pico-8 play session: no input (idle)

[t = 1 s] idle ~1s (no d-pad/buttons)
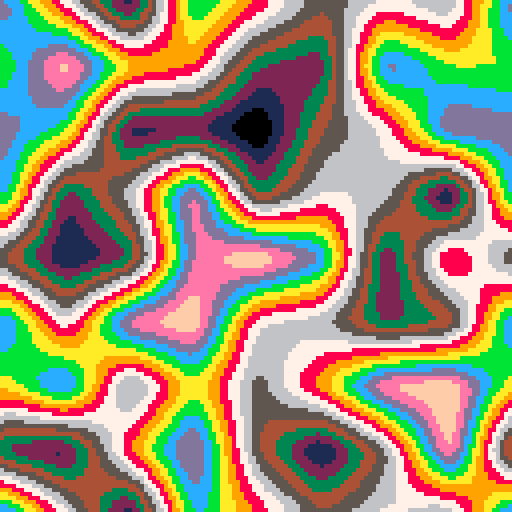
[t = 2 s] idle ~2s (no d-pad/buttons)
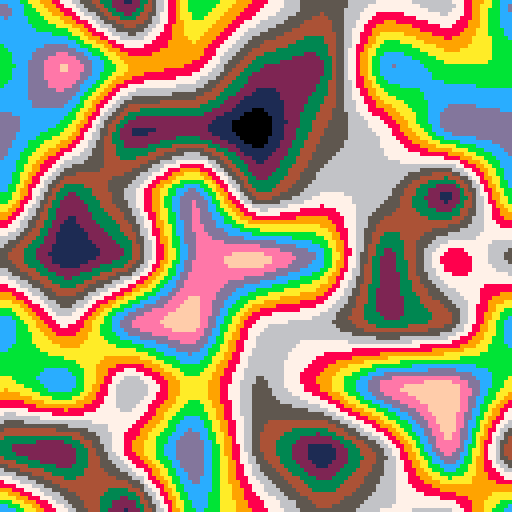
[t = 4 s] idle ~4s (no d-pad/buttons)
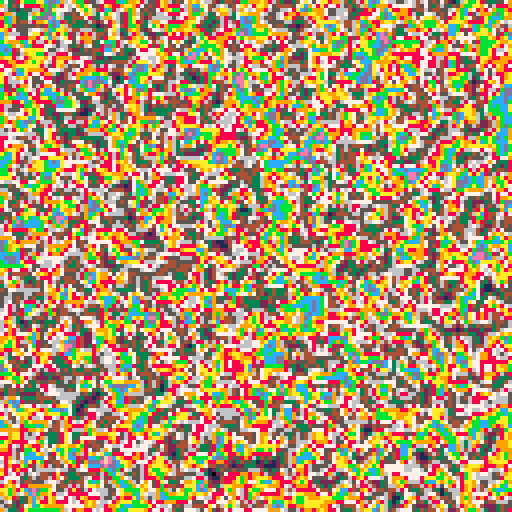
[t = 6 s] idle ~6s (no d-pad/buttons)
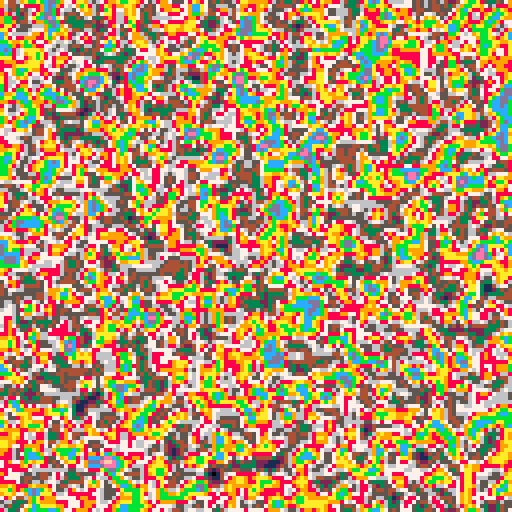
[t = 8 s] idle ~8s (no d-pad/buttons)
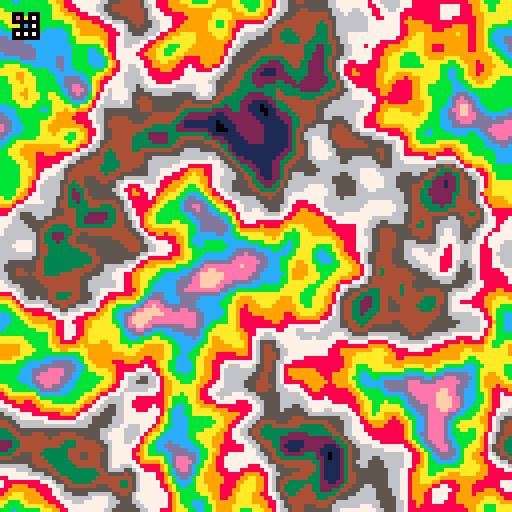

pico-8 cartridge
version 36
__lua__
--main
tim=0

function _init()
	cls()
	srand(1)
	memset(0x8000,0,0x7fff)
	poke(0x5f2d,0x5) --mouselook
	--loop cloud texture
	poke(0x5f38,4)
	poke(0x5f39,4)
	gennoise()
	gennormals()
	drawmap()
end

function _update()
	if (btn(0)) p.rx-=rotspeed
	if (btn(1)) p.rx+=rotspeed
	p.rx+=stat(38)/1000
	p.rx=p.rx%1
	p.ry+=stat(39)/5
	p.ry=min(max(p.ry,-32),12)
	
	local sinr,cosr=sin(p.rx),cos(p.rx)
	if (btn(2) or btn(2,1)) then
	 p.x-=sinr*movspeed
	 p.y-=cosr*movspeed
	end
	if (btn(3) or btn(3,1)) then
	 p.x+=sinr*movspeed
	 p.y+=cosr*movspeed
	end
	if (btn(0,1)) then
	 p.x-=cosr*movspeed
	 p.y+=sinr*movspeed
	end
	if (btn(1,1)) then
	 p.x+=cosr*movspeed
	 p.y-=sinr*movspeed
	end
	
	if btn(4) then
		--p.dz=1
	end
	p.z+=p.dz
	p.dz-=0.1
	p.z=max(p.z,getmapdata(p.x,p.y)+2)

	
	if (btn(4)) tim-=0.002
	if (btn(5)) tim+=0.002
	tim=(tim+0.0005)%1
end

function _draw()
	--https://www.desmos.com/calculator/n8dl1s17pb
	local m=1-abs(2*tim-1)
	local a=4
	local ma=m^a
	local light=1-ma/(ma+(1-m)^a)
	light*=0.999999
	--set pal for time of day
	setpal(light)
	
	flipscreen()
	
	camera(0,p.ry)
	drawsky(light)
	drawcelestial()
	drawclouds(light)
	drawterrain(light)
	camera()
	
	drawpal()
	--drawminimap()
	--drawmap()
	rectfill(0,0,40,6,6)
	print("cpu="..stat(1),1,1,15)
	--print("light="..light,1,6,15)
	--print("tim="..tim,1,12,15)
	--print("pos="..p.x..","..p.y..","..p.z,1,7,15)
end

function drawpal()
	for i=0,15 do
		local x=i*4
		--draw parimary pallette
		fillp()
		rectfill(x,0,x+3,1,i)
		--draw secondary pallette
		fillp(0b00110011.001)
		rectfill(x,2,x+3,3,i)
	end
	fillp()
end
-->8
--map
--[[
each map location is two bytes

00000000 00000000
	   `--'	  `----'
		 		|				   |
	  normal  height

]]--

function getmapdata(x,y)
	x=x>>6
	y=y>>6
	local px,py=x&0x.ffff,y&0x.ffff
	--[[
	the & operation both takes the
	modulus 128 and flrs the value
	]]--
	local x1,x2=x&0b01111111,(x+1)&0b01111111
	local addr=0x8000+((y&0b01111111)<<8)
	local v1=peek2(addr+(x1<<1))
	local v2=peek2(addr+(x2<<1))
	local h1=v1&0x00ff
	local h2=v2&0x00ff
	local n1=((v1&0x0f00)>>8)
	local n2=((v2&0x0f00)>>8)
	local hy1=h1+py*(n1-8)
	local hy2=h2+py*(n2-8)
	return hy1+px*(hy2-hy1),n1
end

function getsimpleh(x,y)
	x=(x>>6)&0b01111111
	y=(y>>6)&0b01111111
	local v=peek2(0x8000+(x<<1)+(y<<8))	return v&0x00ff,((v&0x0f00)>>8)-8
end

function noiseset(x,y,v)
	v=min(max(v,0),64)
	v=v&0b00111111
	poke(0x8000+x*2+y*256,v)
end

function noiseget(x,y)
	local v=peek(0x8000+x*2+y*256)
	return v&0b00111111
end

function normalset(x,y,v)
	v=min(max(v,0),64)
	v=v&0b00001111
	poke(0x8000+x*2+1+y*256,v)
end

function gennormals()
	local norms={}
	for i=0,127 do
		norms[i]={}
		for j=0,127 do
			local h1=noiseget(i,j)
			local h2=noiseget(i,(j+1)%128)
			v=min(max(h2-h1+8,0),15)
			normalset(i,j,v)
		end
	end
end

function gennoise()
	local arr=genbilerparr(16)
	for i=0,10 do
		arr=smooth(arr)
		arr=normalisearr(arr,64)
		printh(i.." "..stat(0))
	end
	
	local detail=genbilerparr(2)
	for i=0,10 do
		detail=smooth(detail)
		detail=normalisearr(detail,64)
		printh(i.." "..stat(0))
	end
	
	--combine the main and detail 
	--arrays and set the map
	for i=0,127 do
		for j=0,127 do
			arr[i][j]+=detail[j][i]/2
		end
	end
	normalisearr(arr,64)
	for i=0,127 do
		for j=0,127 do
			local v=arr[i][j]
			v=min(max(v+32,0.001),63.999)
			noiseset(i,j,v)
			pset(i,j,v/4)
		end
	end
end

function genbilerparr(cellsize)
	local cellcount=128/cellsize
	local cells={}
	for i=0,cellcount-1 do
		cells[i]={}
		for j=0,cellcount-1 do
			cells[i][j]=rnd(64)-32
		end
	end
	
	local arr={}
	for i=0,127 do
		arr[i]={}
	end
	
	for x=0,cellcount-1 do
		for y=0,cellcount-1 do
			local h=cells[x][y]
			local h➡️=cells[(x+1)%cellcount][y]
			local h⬇️=cells[x][(y+1)%cellcount]
			local h➡️⬇️=cells[(x+1)%cellcount][(y+1)%cellcount]
			local dx1=h➡️-h
			local dx2=h➡️⬇️-h⬇️
			for i=0,cellsize-1 do
				for j=0,cellsize-1 do
					local px,py=i/cellsize,j/cellsize
					local x1=h+px*dx1
					local x2=h⬇️+px*dx2
					local v=x1+py*(x2-x1)
					arr[i+x*cellsize][j+y*cellsize]=v
				end
			end
		end
	end
	return arr
end

function smooth(arr)
	local new={}
	for i=0,127 do
		new[i]={}
		for j=0,127 do
	 	--sample 8 surrounding pixels
			local v=arr[i][j]
			v+=arr[(i-1)%128][j]
			v+=arr[(i+1)%128][j]
			v+=arr[i][(j-1)%128]
			v+=arr[i][(j+1)%128]
			v/=5
			new[i][j]=v
			pset(i,j,(v+32)/4)
		end
	end

	return new
end
-->8
--utility
function normalisearr(arr,rng)
	local maximum=0
	for i=0,127 do
		for j=0,127 do
			maximum=max(abs(arr[i][j]),maximum)
		end
	end
	
	maximum+=0x.0001
	
	for i=0,127 do
		for j=0,127 do
			arr[i][j]=(rng/2*arr[i][j])/maximum
		end
	end
	
	return arr
end
-->8
--draw
--fill pattern gradient
shades={[0]=
 0b0000000000000000,
 0b1000000000000000,
 0b1000000000100000,
 0b1010000000100000,
 0b1010000010100000,
 0b1010010010100000,
 0b1010010010100001,
 0b1010010110100001,
 0b1010010110100101,
 0b1110010110100101,
 0b1110010110110101,
 0b1111010110110101,
 0b1111010111110101,
 0b1111110111110101,
 0b1111110111110111,
 0b1111111111110111,
 0b1111111111111111
}

--terrain colours by light level
cols={[0]=
	--dirt/sand
	{[0]=0,128,132,4,137,9,10},
	--greenery
	{[0]=0,129,1,131,3,139,11},
	--stone
	{[0]=0,128,130,133,5,13,6},
	--sky
	{[0]=0,0,129,1,140,12,6},
	--clouds (mid and dark)
	{[0]=128,128,133,5,13,6,7},
	--cloud+sun rim
	{[0]=128,133,5,136,142,9,135,135,7,7,7},
}

function setpal(l)
	pal(15,7,1)
	
	--terrain and sky
	for i=0,3 do
		local c=cols[i]
		for j=0,2 do
			local mod1=flr(l*(#c-1))
			local c1=i*3+j
			pal(c1,c[j+mod1],1)
			local c2=i*3+max(j-1,0)
			local col=(c1<<4)|c2
			pal(c1,col,2)
		end
	end
	
	--clouds
	local c=cols[4]
	local mod1=flr(l*(#c))
	pal(12,c[mod1],1)
	pal(13,c[mod1+1],1)
	pal(13,0xcd,2)
	
	--sun highlight
	local c=cols[5]
	local mod1=flr(l*(#c))
	pal(14,c[mod1],1)
	
end

function drawterrain(l)
	local maxdist=8000
	local hddist=3000
	local colwidth=3
	local terrh=1200
	local dz,ddz1,ddz2=1,2,200
	
	local z=20
	local px,py,pz=p.x,p.y,p.z
	local lightlevel=flr((l*80)%16)
	local ang=abs(tim*2-1)
	local omang=1-ang
	local numcols=flr(128/colwidth)
	local ybuff,zbuff={},{}
	local ybuffinit=127+p.ry
	for i=0,numcols do 
		ybuff[i],zbuff[i]=ybuffinit,8
	end
	local sinr,cosr=sin(p.rx),cos(p.rx)
	
	local heights={}
	local heightsi=0
	
	while z<hddist do
		
		local srz,crz=sinr*z*0.5,cosr*z*0.5
		local lx,ly,rx,ry,dx,dy
		lx=(-crz-srz)+px
		ly=(srz-crz)+py
		rx=(crz-srz)+px
		ry=(-srz-crz)+py
		dx=(rx-lx)/numcols
		dy=(ry-ly)/numcols
		local waterh=flr(64+(((pz-16)/z)*terrh))
		for i=0,numcols do
			local h,n=getmapdata(lx,ly)
			local ssy=flr(64+(((pz-h)/z)*terrh))
			local yb=min(ybuff[i],waterh)
			if ssy<yb then
				local ssx=i*colwidth
				local t=flr(h>>4)-1
				--n=flr(sin((n+2*time())/16)*16)
				local l=n+lightlevel
				fillp(shades[l%16]|0b.001)
				local c=flr(l/16)+t*3+1
				rectfill(ssx,ssy,ssx+colwidth,yb,c)
				if z>zbuff[i]+(dz<<2) then
					fillp()
					line(ssx,yb,ssx+colwidth,yb,6)
				end
				ybuff[i]=ssy
				zbuff[i]=z
			end
			lx+=dx
			ly+=dy
		end
		z+=dz
		dz+=ddz1
	end
 	
	fillp()
	local horizon=68
	local lasth,currh,nexth=min(ybuff[0],horizon),min(ybuff[0],horizon),min(ybuff[1],horizon)
	for i=0,numcols do
		local ssx=i*colwidth
		local h1=min(lasth,currh)
		local h2=min(nexth,currh)
		line(ssx,h1,ssx+colwidth,h2,6)
		lasth,currh,nexth=currh,nexth,min(ybuff[min(i+2,numcols)],horizon)
	end
end 

function flipscreen()
	local pr=flr(p.ry)
	local t=time()*4
	local midaddr=0x7000-pr*64
	for i=0,63+p.ry do
		local off=i*64
		local addr1=max(midaddr-off,0x6000)
		local addr2=min(midaddr+off,0x7fc0)
		addr1+=i*sin((i+t)/10)/8
		memcpy(addr2,addr1,64)
	end
end

function drawsky(light)
	local off=#cols[3]-1
	local switch=flr(light*off)*16
	local h=6
	for i=0,15 do
		local l=flr(light*16*off-i)
		fillp(shades[l%16]|0b.001)
		local c=11
		if (l<switch) c-=1
		rectfill(0,64-i*h,127,64-i*h-h,c)
	end
end

function drawcelestial()
	clip(0,0,127,68-p.ry)
	--sun
	local xmod=tim*2>1 and 1 or 0
	local x=(64+256*xmod-p.rx*512)%512-256
	local y=192-(abs(tim*2-1))*256
	fillp(~shades[2]|0b.1)
	circfill(x,y,60,14)
	fillp(~shades[4]|0b.1)
	circfill(x,y,45,14)
	fillp()
	fillp(~shades[8]|0b.1)
	circfill(x,y,30,14)
	fillp()
	circfill(x,y,10,15)
	clip()

end

function drawclouds(l)
	if tim>0.95 or tim<0.05 then
		pal(12,13)
	elseif tim>0.5 then
		pal(12,14)
		pal(14,12)
	end
		
	local px,py=p.x*0.005+time()*0.1,p.y*0.005
	local sinr,cosr=sin(p.rx),cos(p.rx)
	for i=p.ry,54 do
		local s=2
		local z=64/(64-i)
		local srz,crz=sinr*z*s,cosr*z*s
		local lx,ly,rx,ry,dx,dy
		lx=(-crz-srz)+px
		ly=(srz-crz)+py
		rx=(crz-srz)+px
		ry=(-srz-crz)+py
		dx=(rx-lx)>>7
		dy=(ry-ly)>>7
		tline(0,i,127,i,lx,ly,dx,dy)
	end
	fillp()
	pal(12,12)
	pal(13,13)
	pal(14,14)
end

function drawmap()
	for i=0,127 do
		for j=0,127 do
			local	h,n=getmapdata(i*40,j*40)
			fillp(shades[n+1]|0b.001)
			local ttype=cols[flr(h/16)+1]
			pset(i,j,ttype)
		end
	end
end

function drawminimap()
	for i=0,32 do
		for j=0,32 do
			local	h,n=getmapdata(p.x+16-i,p.y+16-j)
			fillp(shades[n+9]|0b.001)
			local ttype=tcols[flr(h/16)+1]
			pset(96+i,j,ttype)
		end
	end
	fillp()
	line(112,16,112+sin(p.rx)*3,16+cos(p.rx)*3,7)
	pset(112,16,8)
end

-->8
--player
p={}
p.x,p.y,p.z=0,0,0
p.dz=0
p.rx,p.ry=0.75,0
rotspeed=0.005
movspeed=2
__gfx__
00000000000000000cddddd000000000cdcc00000000000000000000000000000000000000000000000000000000000000000000000000000000000000000000
0000000000000000cddddde00000000edddd00000000000000000000000000000000000000000000000000000000000000000000000000000000000000000000
0070070000000000dddddc0000000000edddcc000000000000000000000000000000000000000000000000000000000000000000000000000000000000000000
00077000cc0000000dddccc000000000eeedddcc0000000000000000000000000000000000000000000000000000000000000000000000000000000000000000
00077000ddcc00000eddcddcc00000000eeeeddc0000000000000000000000000000000000000000000000000000000000000000000000000000000000000000
00700700dddccc0000dddddddcee0000000edddc0000000000000000000000000000000000000000000000000000000000000000000000000000000000000000
00000000dddddccc0cccddddde0000000000eddd0000000000000000000000000000000000000000000000000000000000000000000000000000000000000000
00000000ccccddddcddddeeeee00000000000eed0000000000000000000000000000000000000000000000000000000000000000000000000000000000000000
00000000dccdddddddddde000000000000c0dddd0000000000000000000000000000000000000000000000000000000000000000000000000000000000000000
00000000ddcddddddeeee00000000000ccccddcd0000000000000000000000000000000000000000000000000000000000000000000000000000000000000000
00000000dddcddddddde000000c0000ccdddddcd0000000000000000000000000000000000000000000000000000000000000000000000000000000000000000
00000000ddddddeeddee0000cccc00ccdddddddd0000000000000000000000000000000000000000000000000000000000000000000000000000000000000000
00000000eddddd00de000000dddcccdddddddeed0000000000000000000000000000000000000000000000000000000000000000000000000000000000000000
000000000eeddddde000000dddcdcdccdddde0ee0000000000000000000000000000000000000000000000000000000000000000000000000000000000000000
0000000000eedeee0000000dddddddcccdde00000000000000000000000000000000000000000000000000000000000000000000000000000000000000000000
00000000000ee0e000000000ddddddddcdee00000000000000000000000000000000000000000000000000000000000000000000000000000000000000000000
000000000000e00000000000eeeddddddee000000000000000000000000000000000000000000000000000000000000000000000000000000000000000000000
00000000000000000000000000eddddde00000000000000000000000000000000000000000000000000000000000000000000000000000000000000000000000
0000000000000000000000000cdddeee000000000000000000000000000000000000000000000000000000000000000000000000000000000000000000000000
000000000000000000cc0000ccdeece0000000000000000000000000000000000000000000000000000000000000000000000000000000000000000000000000
00000000000000000cccc000ddddde00000000000000000000000000000000000000000000000000000000000000000000000000000000000000000000000000
000000000000000cccddc000dccdd000000000000000000000000000000000000000000000000000000000000000000000000000000000000000000000000000
00000000000000ccccdddc00dccdcc00000cc0000000000000000000000000000000000000000000000000000000000000000000000000000000000000000000
00000000000000ccdccdccccddccdc0000cddc000000000000000000000000000000000000000000000000000000000000000000000000000000000000000000
00000000000000dddcdddddddddcddcc0cdddd000000000000000000000000000000000000000000000000000000000000000000000000000000000000000000
00000000000000dddccddddddeddddddcdddee000000000000000000000000000000000000000000000000000000000000000000000000000000000000000000
0000000000000cddddccdddde0dddcdddeeee0000000000000000000000000000000000000000000000000000000000000000000000000000000000000000000
0000000000000eddddddddee00eedddeee0000000000000000000000000000000000000000000000000000000000000000000000000000000000000000000000
00000000000000eeddddddd0000eede0000000000000000000000000000000000000000000000000000000000000000000000000000000000000000000000000
000000000000000edddddde000000e00000000000000000000000000000000000000000000000000000000000000000000000000000000000000000000000000
0000000000000000dddddde000000000000000000000000000000000000000000000000000000000000000000000000000000000000000000000000000000000
0000000000000000ddddde0000000000000000000000000000000000000000000000000000000000000000000000000000000000000000000000000000000000
__map__
0102030400000000000000000000000000000000000000000000000000000000000000000000000000000000000000000000000000000000000000000000000000000000000000000000000000000000000000000000000000000000000000000000000000000000000000000000000000000000000000000000000000000000
1112131400000000000000000000000000000000000000000000000000000000000000000000000000000000000000000000000000000000000000000000000000000000000000000000000000000000000000000000000000000000000000000000000000000000000000000000000000000000000000000000000000000000
2122232400000000000000000000000000000000000000000000000000000000000000000000000000000000000000000000000000000000000000000000000000000000000000000000000000000000000000000000000000000000000000000000000000000000000000000000000000000000000000000000000000000000
3132333400000000000000000000000000000000000000000000000000000000000000000000000000000000000000000000000000000000000000000000000000000000000000000000000000000000000000000000000000000000000000000000000000000000000000000000000000000000000000000000000000000000
